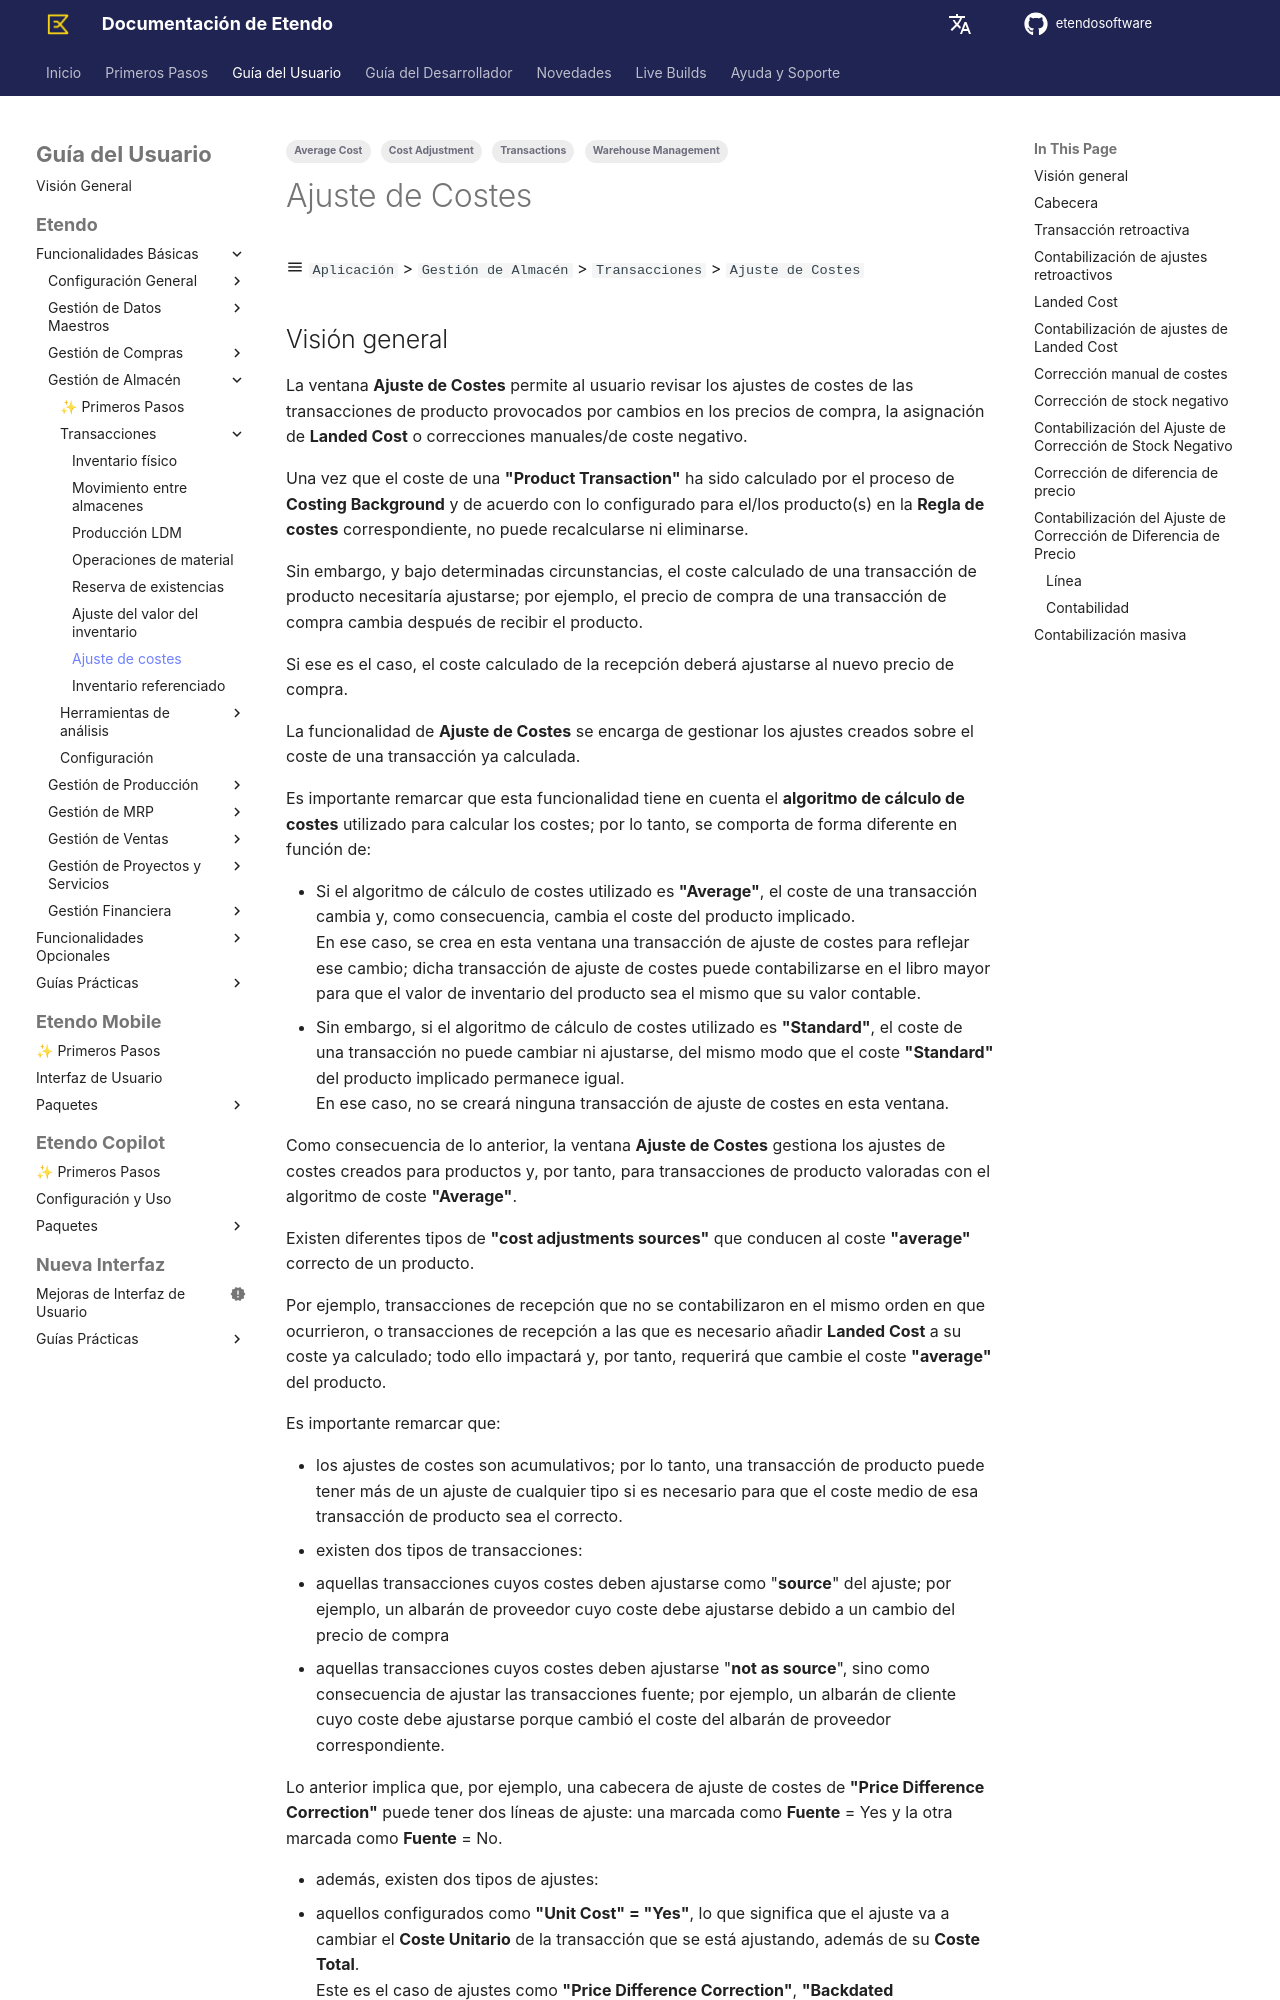

repository: etendosoftware/docs · page: es/user-guide/etendo-classic/basic-features/warehouse-management/transactions/cost-adjustment/index.html · generator: mkdocs

---
title: Ajuste de Costes
tags:
 - Cost Adjustment
 - Warehouse Management
 - Average Cost
 - Transactions
---

# Ajuste de Costes { #cost-adjustment }

:material-menu: `Aplicación` > `Gestión de Almacén` > `Transacciones` > `Ajuste de Costes`
